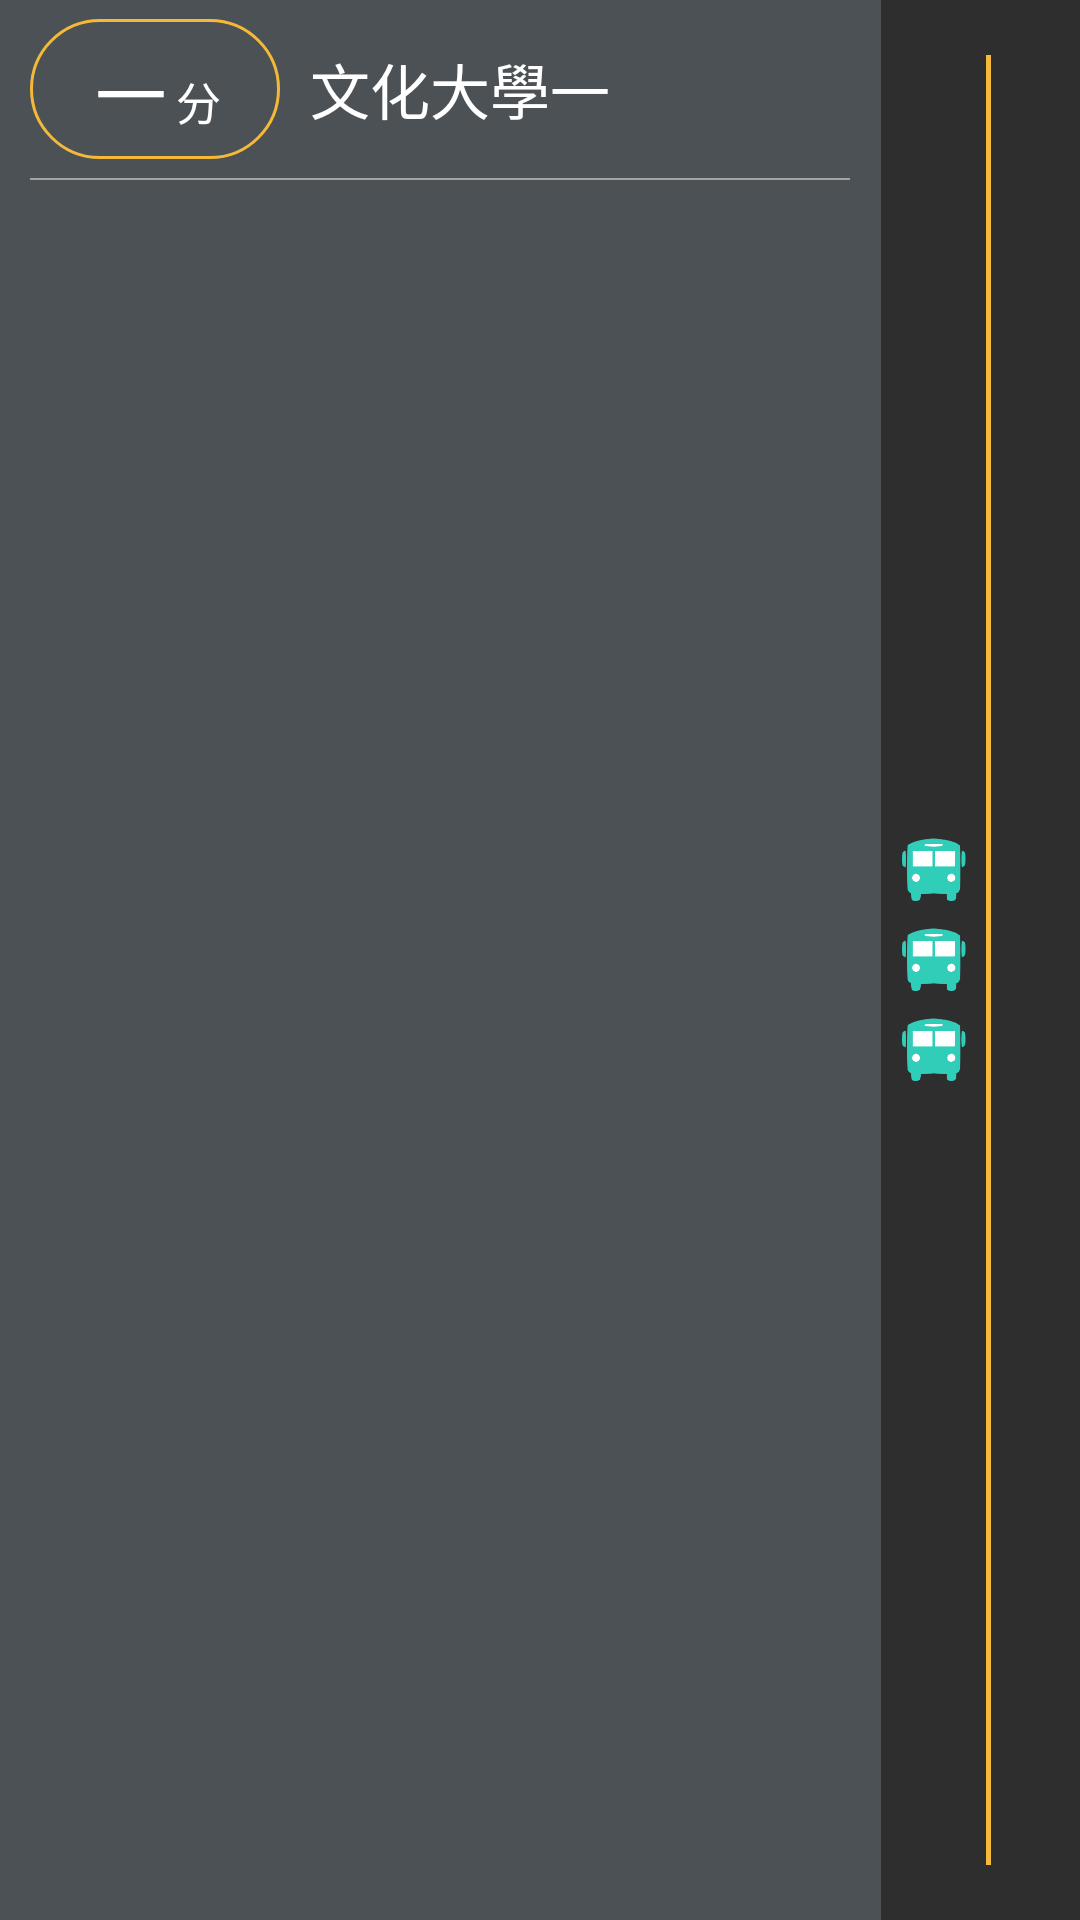

Layout XML and referenced resources for this Android screen:
<!-- AndroidManifest.xml: application theme Theme.PCCU -->
<!-- res/layout/bus_item.xml -->
<?xml version="1.0" encoding="utf-8"?>
<LinearLayout
    xmlns:android="http://schemas.android.com/apk/res/android"
    xmlns:tools="http://schemas.android.com/tools"
    android:layout_width="match_parent"
    android:layout_height="180px"
    android:background="#4B5155"
    android:id="@+id/bus_item"

    xmlns:app="http://schemas.android.com/apk/res-auto">

    <LinearLayout
        android:layout_width="match_parent"
        android:layout_height="match_parent"
        android:orientation="horizontal">

        <LinearLayout
            android:layout_marginRight="200px"
            android:orientation="vertical"
            android:layout_width="match_parent"
            android:layout_height="match_parent">

            <LinearLayout
                android:layout_height="178px"
                android:layout_width="match_parent"
                android:gravity="center_vertical">

                <LinearLayout
                    android:layout_marginLeft="30px"
                    android:layout_width="250px"
                    android:layout_height="140px"
                    android:background="@drawable/bus_estimate_time"
                    app:strokeColor="#E6EC51"
                    app:strokeWidth="20px"
                    android:text="10"
                    app:cornerRadius="85px"
                    android:gravity="center"
                    style="bus">
                    <TextView
                        android:id="@+id/TimeState"
                        android:layout_marginLeft="17px"
                        android:layout_width="wrap_content"
                        android:layout_height="match_parent"
                        android:textColor="@color/white"
                        android:gravity="center"
                        android:textSize="60px"
                        android:text=""/>
                    <TextView
                        android:id="@+id/EstimateTime"
                        android:layout_width="wrap_content"
                        android:layout_height="match_parent"
                        android:textColor="@color/white"
                        android:gravity="center"
                        android:textSize="90px"
                        android:text="－"/>
                    <TextView
                        android:id="@+id/TimeMin"
                        android:layout_marginRight="20px"
                        android:paddingBottom="25px"
                        android:layout_width="wrap_content"
                        android:layout_height="match_parent"
                        android:textColor="@color/white"
                        android:gravity="bottom"
                        android:textSize="45px"
                        android:text="分"/>
                </LinearLayout>

                <TextView
                    android:id="@+id/StationName"
                    android:layout_marginLeft="30px"
                    android:layout_marginRight="100px"
                    android:layout_width="match_parent"
                    android:layout_height="match_parent"
                    android:textColor="@color/white"
                    android:gravity="center_vertical"
                    android:singleLine="true"
                    android:textSize="60px"
                    android:text="文化大學一"
                    />


            </LinearLayout>

            <LinearLayout
                android:layout_marginLeft="30px"
                android:layout_marginRight="30px"
                android:background="#A3A3A3"
                android:layout_height="2px"
                android:layout_width="match_parent"/>
        </LinearLayout>

        <LinearLayout
            android:layout_marginLeft="-200px"
            android:background="#2E2E2E"
            android:layout_width="match_parent"
            android:layout_height="match_parent"
            android:gravity="center_vertical">
            <LinearLayout
                android:layout_marginRight="20px"
                android:layout_marginLeft="20px"
                android:layout_width="65px"
                android:layout_height="match_parent"
                android:gravity="center_vertical"
                android:orientation="vertical">
                <ImageView
                    android:layout_width="65px"
                    android:layout_height="65px"
                    android:src="@drawable/bus_1"/>
                <ImageView
                    android:layout_marginTop="25px"
                    android:layout_marginBottom="25px"
                    android:layout_width="65px"
                    android:layout_height="65px"
                    android:src="@drawable/bus_1"/>
                <ImageView
                    android:layout_width="65px"
                    android:layout_height="65px"
                    android:src="@drawable/bus_1"/>
            </LinearLayout>
            <LinearLayout
                android:layout_marginTop="55px"
                android:layout_marginBottom="55px"
                android:layout_width="5px"
                android:layout_height="match_parent"
                android:background="@color/PCCU_yellow"/>

        </LinearLayout>
    </LinearLayout>
</LinearLayout>
<!-- resources referenced by this layout -->
<resources>
  <color name="PCCU_yellow">#F5B939</color>
  <color name="white">#FFFFFFFF</color>
  <!-- drawable bus_1: png bitmap (drawable, 3455 bytes) -->
  <!-- drawable bus_estimate_time (drawable) -->
  <?xml version="1.0" encoding="utf-8"?>
  <shape xmlns:android="http://schemas.android.com/apk/res/android"
      android:shape="rectangle">
      
  
      
      <stroke
          android:width="3px"
          android:color="@color/PCCU_yellow"
          />
  
      
      <corners
          android:radius="75dp"
          />
  </shape>
  <style name="Theme.PCCU" parent="Theme.MaterialComponents.Light.DarkActionBar.Bridge">
          
          <item name="colorPrimary">@color/PCCU_yellow</item>
          <item name="colorPrimaryVariant">@color/PCCU_yellow</item>
          <item name="colorOnPrimary">@color/white</item>
          
          <item name="colorSecondary">#1DC05E</item>
          <item name="colorSecondaryVariant">@color/teal_200</item>
          <item name="colorOnSecondary">@color/black</item>
          
          <item name="android:statusBarColor" tools:targetApi="l">?attr/colorPrimaryVariant</item>
          
      </style>
  <color name="teal_200">#FF03DAC5</color>
  <color name="black">#FF000000</color>
</resources>
